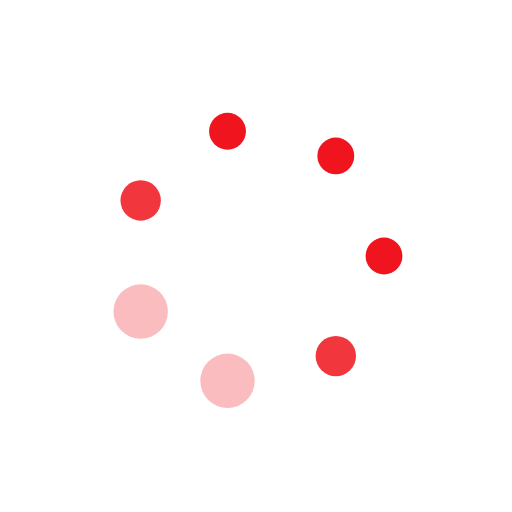
t = 0.00 s
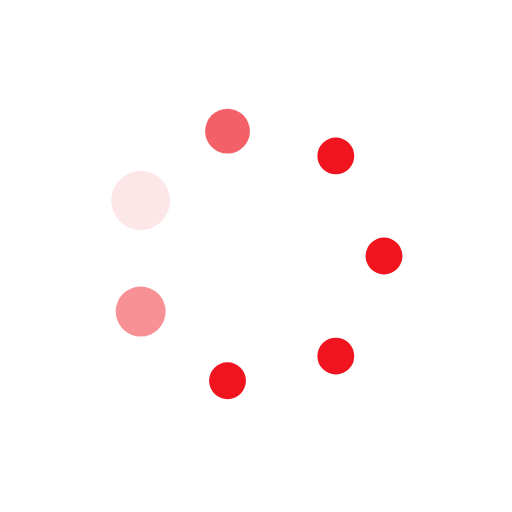
t = 0.19 s
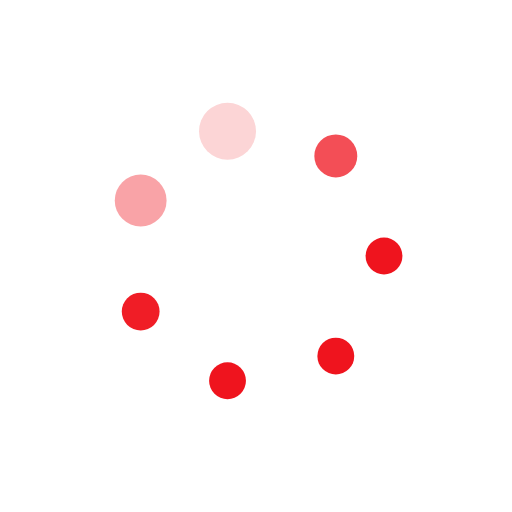
t = 0.31 s
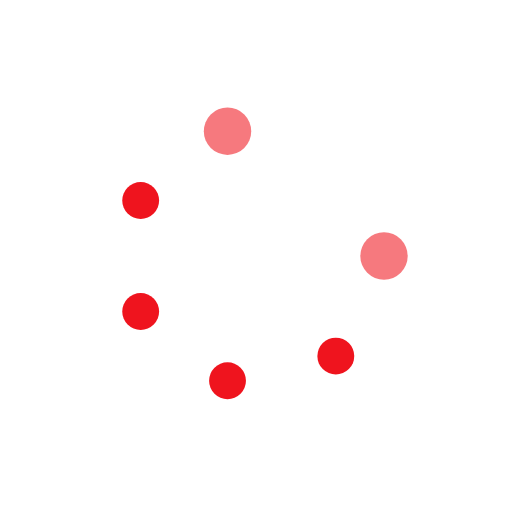
t = 0.50 s
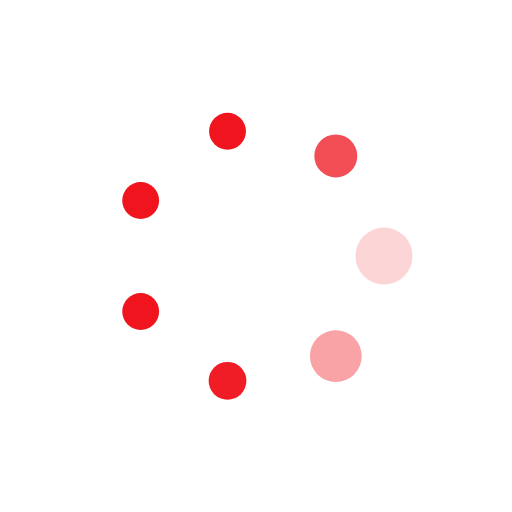
t = 0.69 s
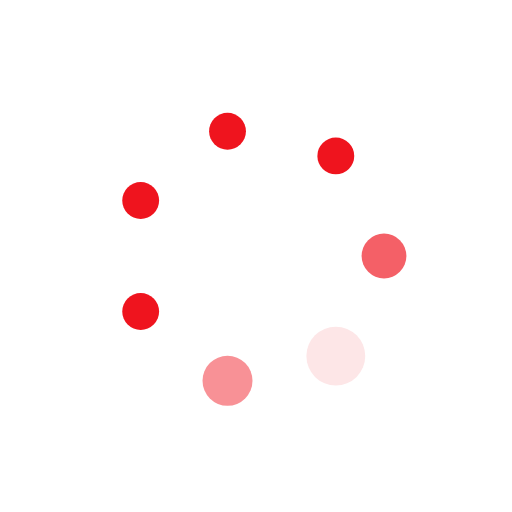
t = 0.81 s

The animated SVG that drew these frames (rendered in a browser with its animation timeline set to each time). Animation: 14 SMIL elements (animate=14); one cycle of 1.00 s, repeats indefinitely.

<svg xmlns="http://www.w3.org/2000/svg" xmlns:xlink="http://www.w3.org/1999/xlink" style="margin:auto;display:block;" width="200px" height="200px" viewBox="0 0 100 100" preserveAspectRatio="xMidYMid">
<circle cx="75" cy="50" fill="#EF141E" r="5.26162">
  <animate attributeName="r" values="3.5999999999999996;3.5999999999999996;6;3.5999999999999996;3.5999999999999996" times="0;0.1;0.2;0.3;1" dur="1s" repeatCount="indefinite" begin="-0.8571428571428571s"></animate>
  <animate attributeName="fill" values="#EF141E;#EF141E;#FFFFFF;#EF141E;#EF141E" repeatCount="indefinite" times="0;0.1;0.2;0.3;1" dur="1s" begin="-0.8571428571428571s"></animate>
</circle><circle cx="65.58724504646834" cy="69.54578706170075" fill="#EF141E" r="3.89019">
  <animate attributeName="r" values="3.5999999999999996;3.5999999999999996;6;3.5999999999999996;3.5999999999999996" times="0;0.1;0.2;0.3;1" dur="1s" repeatCount="indefinite" begin="-0.7142857142857143s"></animate>
  <animate attributeName="fill" values="#EF141E;#EF141E;#FFFFFF;#EF141E;#EF141E" repeatCount="indefinite" times="0;0.1;0.2;0.3;1" dur="1s" begin="-0.7142857142857143s"></animate>
</circle><circle cx="44.43697665109214" cy="74.37319780454558" fill="#EF141E" r="3.6">
  <animate attributeName="r" values="3.5999999999999996;3.5999999999999996;6;3.5999999999999996;3.5999999999999996" times="0;0.1;0.2;0.3;1" dur="1s" repeatCount="indefinite" begin="-0.5714285714285714s"></animate>
  <animate attributeName="fill" values="#EF141E;#EF141E;#FFFFFF;#EF141E;#EF141E" repeatCount="indefinite" times="0;0.1;0.2;0.3;1" dur="1s" begin="-0.5714285714285714s"></animate>
</circle><circle cx="27.475778302439522" cy="60.847093477938955" fill="#EF141E" r="3.6">
  <animate attributeName="r" values="3.5999999999999996;3.5999999999999996;6;3.5999999999999996;3.5999999999999996" times="0;0.1;0.2;0.3;1" dur="1s" repeatCount="indefinite" begin="-0.42857142857142855s"></animate>
  <animate attributeName="fill" values="#EF141E;#EF141E;#FFFFFF;#EF141E;#EF141E" repeatCount="indefinite" times="0;0.1;0.2;0.3;1" dur="1s" begin="-0.42857142857142855s"></animate>
</circle><circle cx="27.475778302439522" cy="39.15290652206105" fill="#EF141E" r="3.6">
  <animate attributeName="r" values="3.5999999999999996;3.5999999999999996;6;3.5999999999999996;3.5999999999999996" times="0;0.1;0.2;0.3;1" dur="1s" repeatCount="indefinite" begin="-0.2857142857142857s"></animate>
  <animate attributeName="fill" values="#EF141E;#EF141E;#FFFFFF;#EF141E;#EF141E" repeatCount="indefinite" times="0;0.1;0.2;0.3;1" dur="1s" begin="-0.2857142857142857s"></animate>
</circle><circle cx="44.43697665109214" cy="25.62680219545441" fill="#EF141E" r="3.99552">
  <animate attributeName="r" values="3.5999999999999996;3.5999999999999996;6;3.5999999999999996;3.5999999999999996" times="0;0.1;0.2;0.3;1" dur="1s" repeatCount="indefinite" begin="-0.14285714285714285s"></animate>
  <animate attributeName="fill" values="#EF141E;#EF141E;#FFFFFF;#EF141E;#EF141E" repeatCount="indefinite" times="0;0.1;0.2;0.3;1" dur="1s" begin="-0.14285714285714285s"></animate>
</circle><circle cx="65.58724504646834" cy="30.454212938299253" fill="#EF141E" r="5.36695">
  <animate attributeName="r" values="3.5999999999999996;3.5999999999999996;6;3.5999999999999996;3.5999999999999996" times="0;0.1;0.2;0.3;1" dur="1s" repeatCount="indefinite" begin="0s"></animate>
  <animate attributeName="fill" values="#EF141E;#EF141E;#FFFFFF;#EF141E;#EF141E" repeatCount="indefinite" times="0;0.1;0.2;0.3;1" dur="1s" begin="0s"></animate>
</circle>
</svg>
